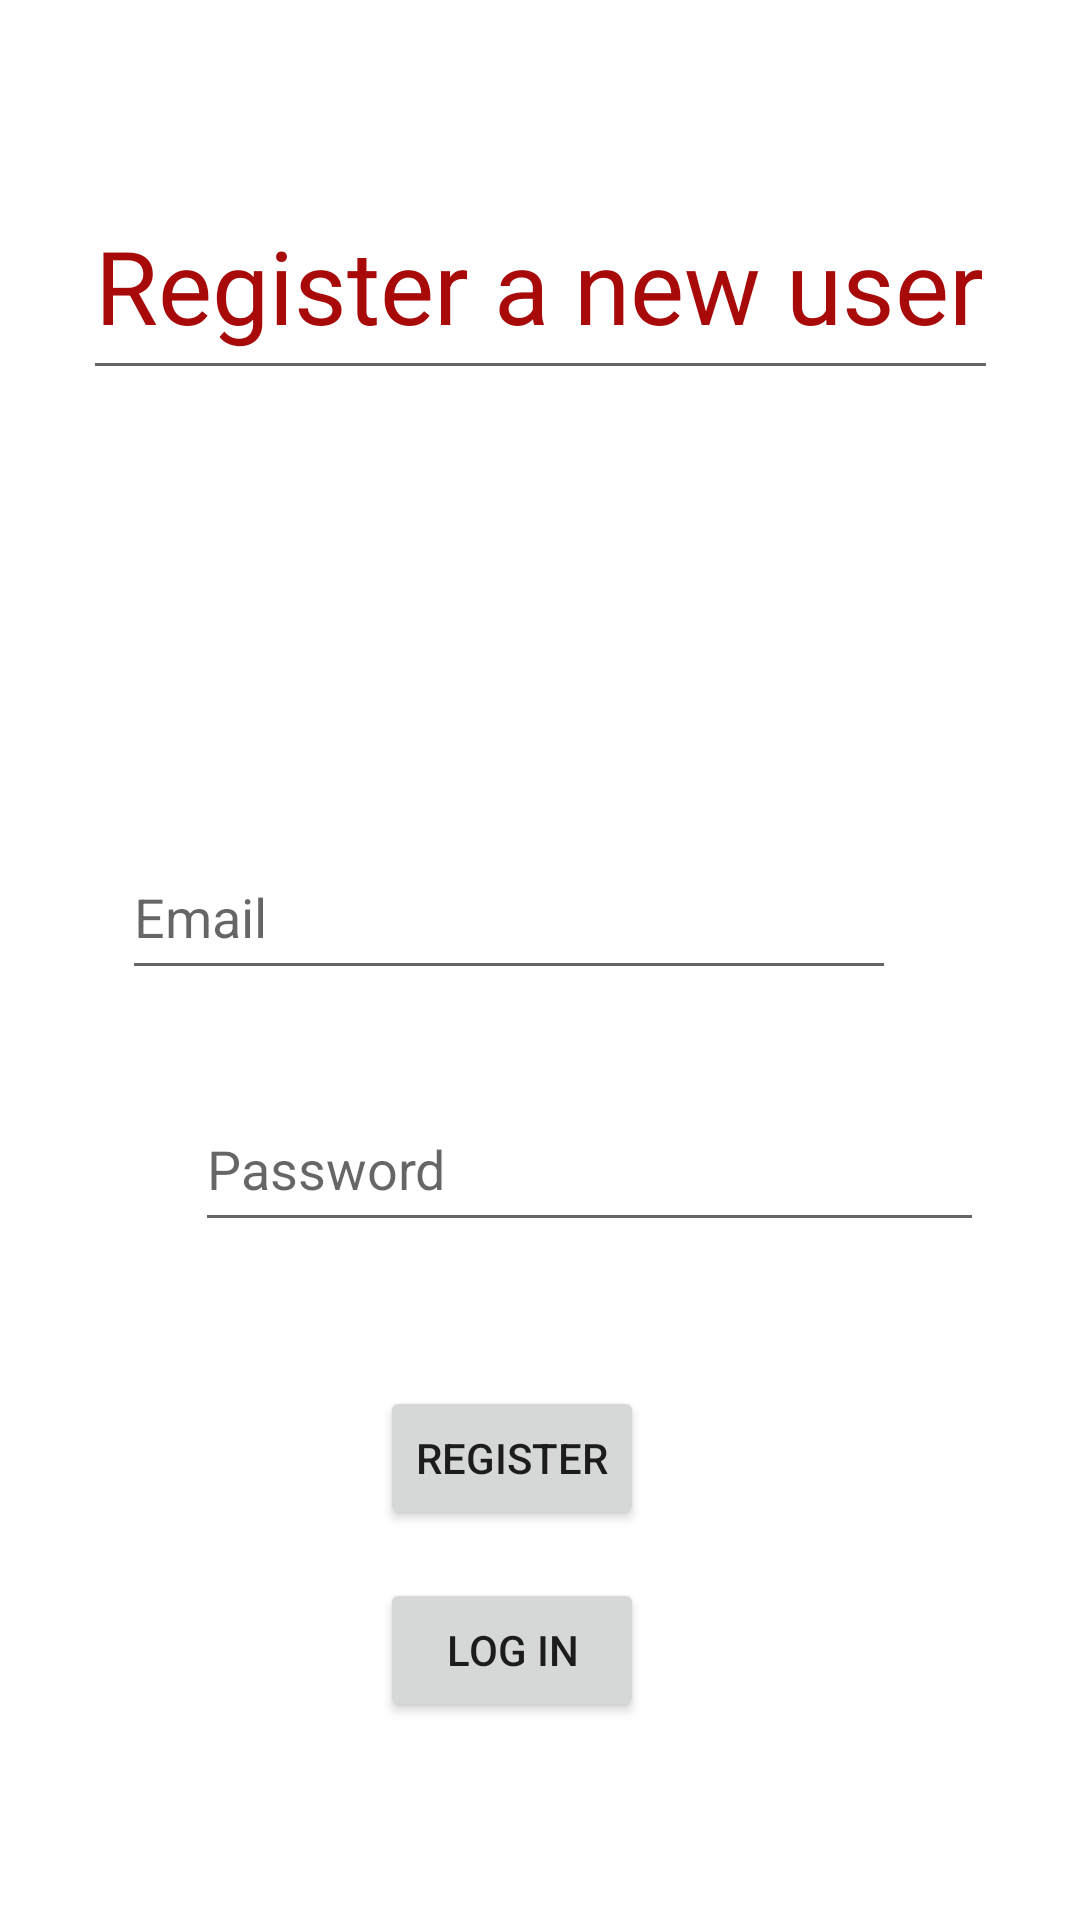

Here is an Android app screen rendered from its layout file. Give the layout XML and the strings, colors and styles it references.
<!-- AndroidManifest.xml: application theme Theme.MyAppPAS -->
<!-- res/layout/activity_register.xml -->
<?xml version="1.0" encoding="utf-8"?>
<androidx.constraintlayout.widget.ConstraintLayout xmlns:android="http://schemas.android.com/apk/res/android"
    xmlns:app="http://schemas.android.com/apk/res-auto"
    xmlns:tools="http://schemas.android.com/tools"
    android:layout_width="match_parent"
    android:layout_height="match_parent"
    tools:context=".RegisterActivity">

    <EditText
        android:id="@+id/editMenuRegister"
        android:layout_width="305dp"
        android:layout_height="73dp"
        android:layout_marginStart="53dp"
        android:layout_marginTop="57dp"
        android:layout_marginEnd="53dp"
        android:ems="10"
        android:inputType="textPersonName"
        android:text="@string/message_registration"
        android:textAppearance="@style/TextAppearance.AppCompat.Display1"
        android:textColor="#A80A0A"
        app:layout_constraintEnd_toEndOf="parent"
        app:layout_constraintStart_toStartOf="parent"
        app:layout_constraintTop_toTopOf="parent" />

    <EditText
        android:id="@+id/editTextEmailAddress"
        android:layout_width="258dp"
        android:layout_height="52dp"
        android:layout_marginStart="66dp"
        android:layout_marginTop="148dp"
        android:layout_marginEnd="87dp"
        android:ems="10"
        android:hint="@string/data_email"
        android:inputType="textEmailAddress"
        app:layout_constraintEnd_toEndOf="parent"
        app:layout_constraintStart_toStartOf="parent"
        app:layout_constraintTop_toBottomOf="@+id/editMenuRegister"
        tools:ignore="MissingConstraints" />

    <EditText
        android:id="@+id/editTextPassword"
        android:layout_width="263dp"
        android:layout_height="52dp"
        android:layout_marginStart="65dp"
        android:layout_marginTop="32dp"
        android:layout_marginEnd="83dp"
        android:ems="10"
        android:hint="@string/data_password"
        android:inputType="textPassword"
        app:layout_constraintEnd_toEndOf="parent"
        app:layout_constraintHorizontal_bias="0.0"
        app:layout_constraintStart_toStartOf="parent"
        app:layout_constraintTop_toBottomOf="@+id/editTextEmailAddress"
        tools:ignore="MissingConstraints" />

    <Button
        android:id="@+id/registerButton"
        android:layout_width="wrap_content"
        android:layout_height="wrap_content"
        android:layout_marginStart="152dp"
        android:layout_marginTop="48dp"
        android:layout_marginEnd="171dp"
        android:layout_weight="1"
        android:text="@string/register_button"
        app:layout_constraintEnd_toEndOf="parent"
        app:layout_constraintStart_toStartOf="parent"
        app:layout_constraintTop_toBottomOf="@+id/editTextPassword"
        tools:ignore="MissingConstraints" />

    <Button
        android:id="@+id/logInButton"
        android:layout_width="wrap_content"
        android:layout_height="wrap_content"
        android:layout_marginTop="16dp"
        android:layout_weight="1"
        android:text="@string/login_buttton"
        app:layout_constraintEnd_toEndOf="@+id/registerButton"
        app:layout_constraintStart_toStartOf="@+id/registerButton"
        app:layout_constraintTop_toBottomOf="@+id/registerButton" />

</androidx.constraintlayout.widget.ConstraintLayout>
<!-- resources referenced by this layout -->
<resources>
  <string name="data_email">Email</string>
  <string name="data_password">Password</string>
  <string name="login_buttton">Log In</string>
  <string name="message_registration">Register a new user</string>
  <string name="register_button">Register</string>
  <style name="Theme.MyAppPAS" parent="Theme.MaterialComponents.DayNight.DarkActionBar">
          
          <item name="colorPrimary">@color/purple_500</item>
          <item name="colorPrimaryVariant">@color/purple_700</item>
          <item name="colorOnPrimary">@color/white</item>
          
          <item name="colorSecondary">@color/teal_200</item>
          <item name="colorSecondaryVariant">@color/teal_700</item>
          <item name="colorOnSecondary">@color/black</item>
          
          <item name="android:statusBarColor" tools:targetApi="l">?attr/colorPrimaryVariant</item>
          
      </style>
  <color name="purple_500">#FF6200EE</color>
  <color name="purple_700">#FF3700B3</color>
  <color name="white">#FFFFFFFF</color>0066FF
  <color name="teal_200">#FF03DAC5</color>
  <color name="teal_700">#FF018786</color>
  <color name="black">#FF000000</color>
</resources>
